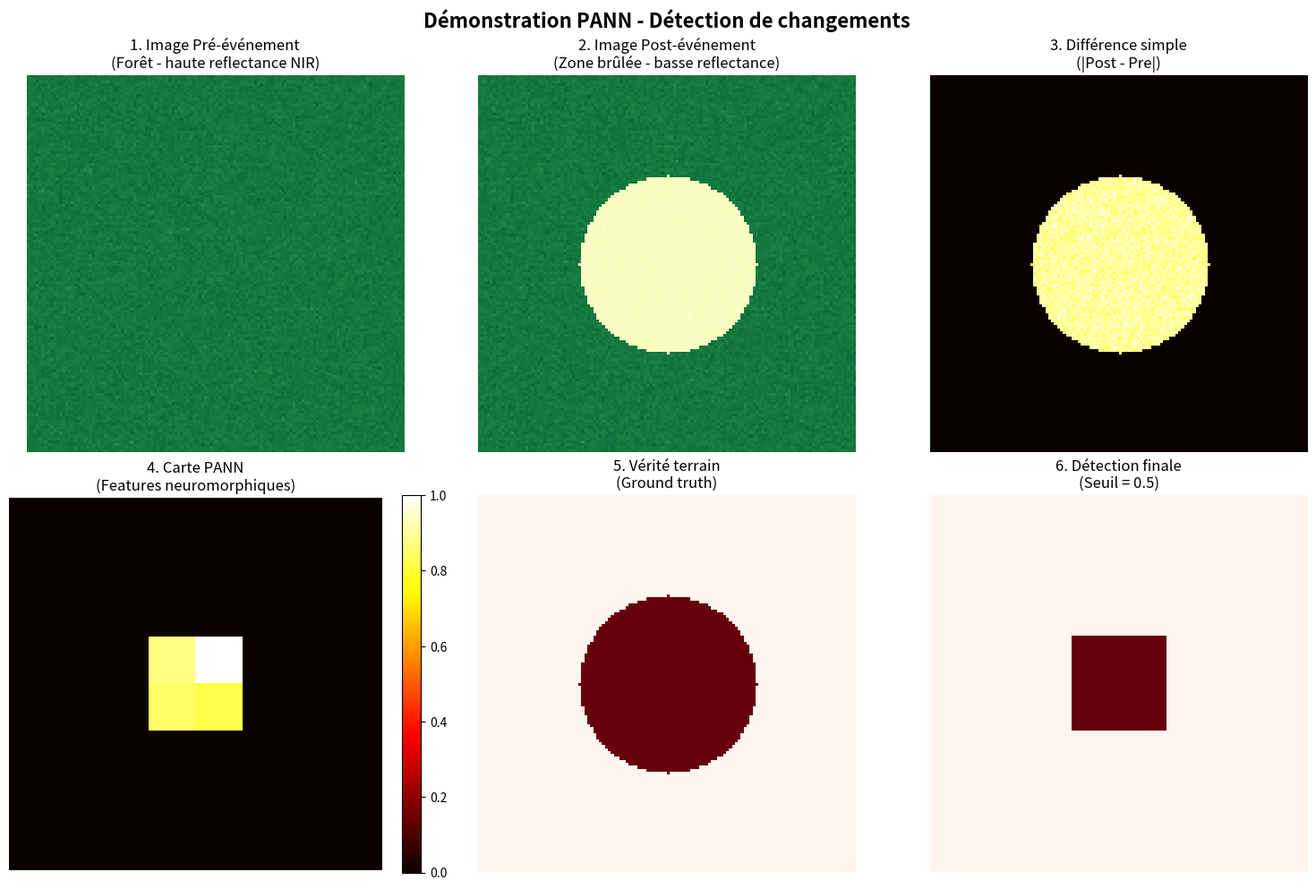

Write Python code to recreate this figure.
#!/usr/bin/env python3
"""
Démonstration visuelle du modèle PANN
======================================

Ce script simule le flux de traitement du modèle PANN pour la détection
de changements, sans nécessiter Julia ou les données réelles.

Il montre:
1. Comment les images sont prétraitées
2. Comment les signaux sont créés
3. Comment le réseau PANN réagit (simulation simplifiée)
4. Comment la carte de changements est générée
"""

import numpy as np
import matplotlib.pyplot as plt
from datetime import datetime

# Vérifier que matplotlib fonctionne
print("=" * 60)
print("Démonstration visuelle - Modèle PANN")
print("=" * 60)
print()

# ============================================================================
# 1. SIMULATION DE DONNÉES SATELLITES
# ============================================================================

def simulate_satellite_images():
    """
    Simule des images satellites avant/après catastrophe
    """
    print("📡 Simulation d'images satellites Sentinel-2...")

    # Créer une scène simple (128x128 pixels)
    size = 128

    # Image pré-événement: forêt uniforme
    pre_image = np.ones((size, size)) * 8000  # Haute reflectance NIR

    # Ajouter du bruit réaliste
    pre_image += np.random.normal(0, 200, (size, size))

    # Image post-événement: avec zone brûlée (cercle)
    post_image = pre_image.copy()

    # Créer une zone de changement (incendie circulaire)
    center = (size // 2, size // 2)
    radius = 30
    y, x = np.ogrid[:size, :size]
    mask = (x - center[0])**2 + (y - center[1])**2 <= radius**2

    # Zone brûlée = basse reflectance
    post_image[mask] = 1000 + np.random.normal(0, 100, np.sum(mask))

    # Vérité terrain (ground truth)
    ground_truth = mask.astype(float)

    print(f"  ✓ Images créées: {size}x{size} pixels")
    print(f"  ✓ Zone de changement: {np.sum(mask)} pixels")

    return pre_image, post_image, ground_truth


def normalize_sentinel2(image, band=8):
    """
    Normalise les données Sentinel-2 comme dans le code Julia
    Band 8 (NIR): log range [6.5, 8]
    """
    # Valeurs de normalisation pour la bande 8 (NIR)
    log_min, log_max = 6.5, 8.0
    output_min, output_max = 0.005, 1.0

    # Éviter log(0)
    image = np.clip(image, 1, None)

    # Log-transform et normalisation
    log_image = np.log(image)
    normalized = ((log_image - log_min) / (log_max - log_min)) * \
                 (output_max - output_min) + output_min

    # Clipper les valeurs
    normalized = np.clip(normalized, output_min, output_max)

    return normalized


def apply_max_pooling(image, pool_size=16, stride=16):
    """
    Applique max-pooling comme dans dataLoader.jl
    """
    h, w = image.shape
    out_h = (h - pool_size) // stride + 1
    out_w = (w - pool_size) // stride + 1

    pooled = np.zeros((out_h, out_w))

    for i in range(out_h):
        for j in range(out_w):
            y_start = i * stride
            x_start = j * stride
            pool_region = image[y_start:y_start+pool_size,
                               x_start:x_start+pool_size]
            pooled[i, j] = np.max(pool_region)

    return pooled


# ============================================================================
# 2. SIMULATION DU RÉSEAU PANN
# ============================================================================

def simulate_pann_network(signals, num_nodes=803, num_timesteps=400):
    """
    Simule la réponse du réseau PANN (version simplifiée)

    Dans le vrai modèle:
    - 803 nœuds avec topologie complexe
    - 12279 connections (memristors)
    - Simulation physique complète

    Ici on simule une réponse approximative pour la démonstration

    Returns:
        features: array de shape (num_features, num_signals)
                  où chaque colonne est le vecteur de features pour une position spatiale
    """
    print("\n🧠 Simulation du réseau PANN...")
    print(f"  • Nœuds: {num_nodes}")
    print(f"  • Pas de temps: {num_timesteps}")
    print(f"  • Signaux d'entrée: {len(signals)}")

    num_signals = len(signals)

    # Paramètres physiques des memristors
    Ron = 1.287e4   # Résistance ON (Ohms)
    Roff = 1.287e7  # Résistance OFF (Ohms)

    # Nombre de features par signal (dimensions du vecteur de caractéristiques)
    num_features = 50

    # Pour chaque signal spatial, générer un vecteur de features
    # basé sur une dynamique temporelle simplifiée
    features = np.zeros((num_features, num_signals))

    np.random.seed(42)  # Reproductibilité

    # Poids du réseau (matrice aléatoire représentant la topologie)
    network_weights = np.random.randn(num_features, num_features) * 0.05

    for sig_idx, signal_value in enumerate(signals):
        # État initial du réseau
        state = np.random.randn(num_features) * 0.1

        # Simulation temporelle simplifiée
        for t in range(num_timesteps):
            # Influence du signal d'entrée
            input_effect = signal_value * np.random.randn(num_features) * 0.3

            # Dynamique du réseau (effet mémoire + input)
            state = np.tanh(network_weights @ state * 0.9 + input_effect)

        # Le vecteur final est notre caractéristique
        features[:, sig_idx] = state

    print(f"  ✓ Simulation terminée")
    print(f"  ✓ Features extraites: {num_features} dim × {num_signals} positions")

    return features


def compute_change_map(pre_features, post_features, pooled_shape):
    """
    Calcule la carte de changements basée sur la distance Euclidienne

    Args:
        pre_features: array (num_features, num_positions)
        post_features: array (num_features, num_positions)
        pooled_shape: tuple (height, width) de la grille spatiale
    """
    print("\n📊 Calcul de la carte de changements...")

    # Calculer la distance Euclidienne pour chaque position spatiale
    # (chaque colonne de features correspond à une position)
    distances = np.sqrt(np.sum((post_features - pre_features)**2, axis=0))

    print(f"  • Distances calculées: {len(distances)} positions")
    print(f"  • Shape attendue: {pooled_shape} = {pooled_shape[0] * pooled_shape[1]} positions")

    # Normaliser entre 0 et 1
    distances = (distances - distances.min()) / (distances.max() - distances.min() + 1e-8)

    # Reshaper en 2D
    change_map = distances.reshape(pooled_shape)

    print(f"  ✓ Carte générée: {change_map.shape}")
    print(f"  ✓ Valeur min: {change_map.min():.3f}")
    print(f"  ✓ Valeur max: {change_map.max():.3f}")
    print(f"  ✓ Valeur moyenne: {change_map.mean():.3f}")

    return change_map


# ============================================================================
# 3. VISUALISATION
# ============================================================================

def visualize_results(pre_img, post_img, change_map, ground_truth):
    """
    Crée une visualisation complète des résultats
    """
    print("\n📈 Création de la visualisation...")

    fig, axes = plt.subplots(2, 3, figsize=(15, 10))
    fig.suptitle('Démonstration PANN - Détection de changements',
                 fontsize=16, fontweight='bold')

    # Images brutes
    axes[0, 0].imshow(pre_img, cmap='YlGn', vmin=0, vmax=10000)
    axes[0, 0].set_title('1. Image Pré-événement\n(Forêt - haute reflectance NIR)')
    axes[0, 0].axis('off')

    axes[0, 1].imshow(post_img, cmap='YlGn', vmin=0, vmax=10000)
    axes[0, 1].set_title('2. Image Post-événement\n(Zone brûlée - basse reflectance)')
    axes[0, 1].axis('off')

    # Différence simple
    diff = np.abs(post_img - pre_img)
    axes[0, 2].imshow(diff, cmap='hot')
    axes[0, 2].set_title('3. Différence simple\n(|Post - Pre|)')
    axes[0, 2].axis('off')

    # Carte de changements PANN
    im = axes[1, 0].imshow(change_map, cmap='hot', vmin=0, vmax=1)
    axes[1, 0].set_title('4. Carte PANN\n(Features neuromorphiques)')
    axes[1, 0].axis('off')
    plt.colorbar(im, ax=axes[1, 0], fraction=0.046)

    # Vérité terrain
    axes[1, 1].imshow(ground_truth, cmap='Reds', vmin=0, vmax=1)
    axes[1, 1].set_title('5. Vérité terrain\n(Ground truth)')
    axes[1, 1].axis('off')

    # Détection finale (avec seuil)
    threshold = 0.5
    detection = (change_map > threshold).astype(float)
    axes[1, 2].imshow(detection, cmap='Reds', vmin=0, vmax=1)
    axes[1, 2].set_title(f'6. Détection finale\n(Seuil = {threshold})')
    axes[1, 2].axis('off')

    plt.tight_layout()

    # Sauvegarder
    output_file = 'demo_pann_results.png'
    plt.savefig(output_file, dpi=150, bbox_inches='tight')
    print(f"  ✓ Image sauvegardée: {output_file}")

    # Afficher (si possible)
    try:
        plt.show(block=False)
        print("  ✓ Visualisation affichée")
    except:
        print("  ⚠ Affichage graphique non disponible (mode headless)")


def compute_metrics(change_map, ground_truth, threshold=0.5):
    """
    Calcule des métriques de performance
    """
    print("\n📊 Métriques de performance...")

    # Redimensionner la carte de changements à la taille du ground truth
    from scipy.ndimage import zoom
    scale_factor = ground_truth.shape[0] / change_map.shape[0]
    change_map_resized = zoom(change_map, scale_factor, order=1)

    # Binariser
    prediction = (change_map_resized > threshold).astype(bool)
    gt = ground_truth.astype(bool)

    # Calculer TP, FP, FN, TN
    TP = np.sum(prediction & gt)
    FP = np.sum(prediction & ~gt)
    FN = np.sum(~prediction & gt)
    TN = np.sum(~prediction & ~gt)

    # Métriques
    precision = TP / (TP + FP) if (TP + FP) > 0 else 0
    recall = TP / (TP + FN) if (TP + FN) > 0 else 0
    f1 = 2 * precision * recall / (precision + recall) if (precision + recall) > 0 else 0
    accuracy = (TP + TN) / (TP + FP + FN + TN)

    print(f"  • Précision: {precision:.3f}")
    print(f"  • Rappel:    {recall:.3f}")
    print(f"  • F1-Score:  {f1:.3f}")
    print(f"  • Accuracy:  {accuracy:.3f}")
    print()
    print(f"  • TP (Vrais Positifs):  {TP:5d} pixels")
    print(f"  • FP (Faux Positifs):   {FP:5d} pixels")
    print(f"  • FN (Faux Négatifs):   {FN:5d} pixels")
    print(f"  • TN (Vrais Négatifs):  {TN:5d} pixels")

    return {"precision": precision, "recall": recall, "f1": f1, "accuracy": accuracy}


# ============================================================================
# PROGRAMME PRINCIPAL
# ============================================================================

def main():
    """
    Fonction principale - Démo complète
    """
    print(f"Démarrage: {datetime.now().strftime('%Y-%m-%d %H:%M:%S')}")
    print()

    # 1. Générer les images simulées
    pre_img, post_img, ground_truth = simulate_satellite_images()

    # 2. Prétraitement (comme dans le code Julia)
    print("\n🔧 Prétraitement des données...")
    pre_norm = normalize_sentinel2(pre_img, band=8)
    post_norm = normalize_sentinel2(post_img, band=8)
    print("  ✓ Normalisation appliquée (log-transform)")

    # 3. Max pooling
    pool_size = 16
    stride = 16
    pre_pooled = apply_max_pooling(pre_norm, pool_size, stride)
    post_pooled = apply_max_pooling(post_norm, pool_size, stride)
    print(f"  ✓ Max pooling ({pool_size}x{pool_size}): {pre_pooled.shape}")

    # 4. Créer les signaux (aplatir en vecteurs)
    pre_signals = pre_pooled.flatten()
    post_signals = post_pooled.flatten()
    print(f"  ✓ Signaux créés: {len(pre_signals)} entrées")

    # 5. Simuler le réseau PANN
    num_nodes = 803
    num_timesteps = 100  # Réduit pour la démo (vs 400 en production)

    pre_features = simulate_pann_network(pre_signals, num_nodes, num_timesteps)
    post_features = simulate_pann_network(post_signals, num_nodes, num_timesteps)

    # 6. Calculer la carte de changements
    change_map = compute_change_map(pre_features, post_features, pre_pooled.shape)

    # 7. Visualiser
    visualize_results(pre_img, post_img, change_map, ground_truth)

    # 8. Métriques
    metrics = compute_metrics(change_map, ground_truth, threshold=0.5)

    # Résumé
    print("\n" + "=" * 60)
    print("✅ Démonstration terminée!")
    print("=" * 60)
    print("\nCe que cette démo montre:")
    print("  1. Prétraitement des images satellites (normalisation)")
    print("  2. Réduction dimensionnelle (max pooling)")
    print("  3. Extraction de features dynamiques (réseau PANN simplifié)")
    print("  4. Détection de changements par distance Euclidienne")
    print("  5. Génération de carte de changements")
    print("\n⚠️  Note: C'est une simulation simplifiée!")
    print("    Le vrai modèle utilise:")
    print("    - Topologie complexe (803 nœuds, 12279 arêtes)")
    print("    - Simulation physique complète des memristors")
    print("    - Données Sentinel-2 réelles (13 bandes spectrales)")
    print()


if __name__ == "__main__":
    try:
        main()
    except ImportError as e:
        print(f"\n❌ Erreur: {e}")
        print("\nInstallez les dépendances:")
        print("  pip install numpy matplotlib scipy")
    except Exception as e:
        print(f"\n❌ Erreur: {e}")
        import traceback
        traceback.print_exc()
